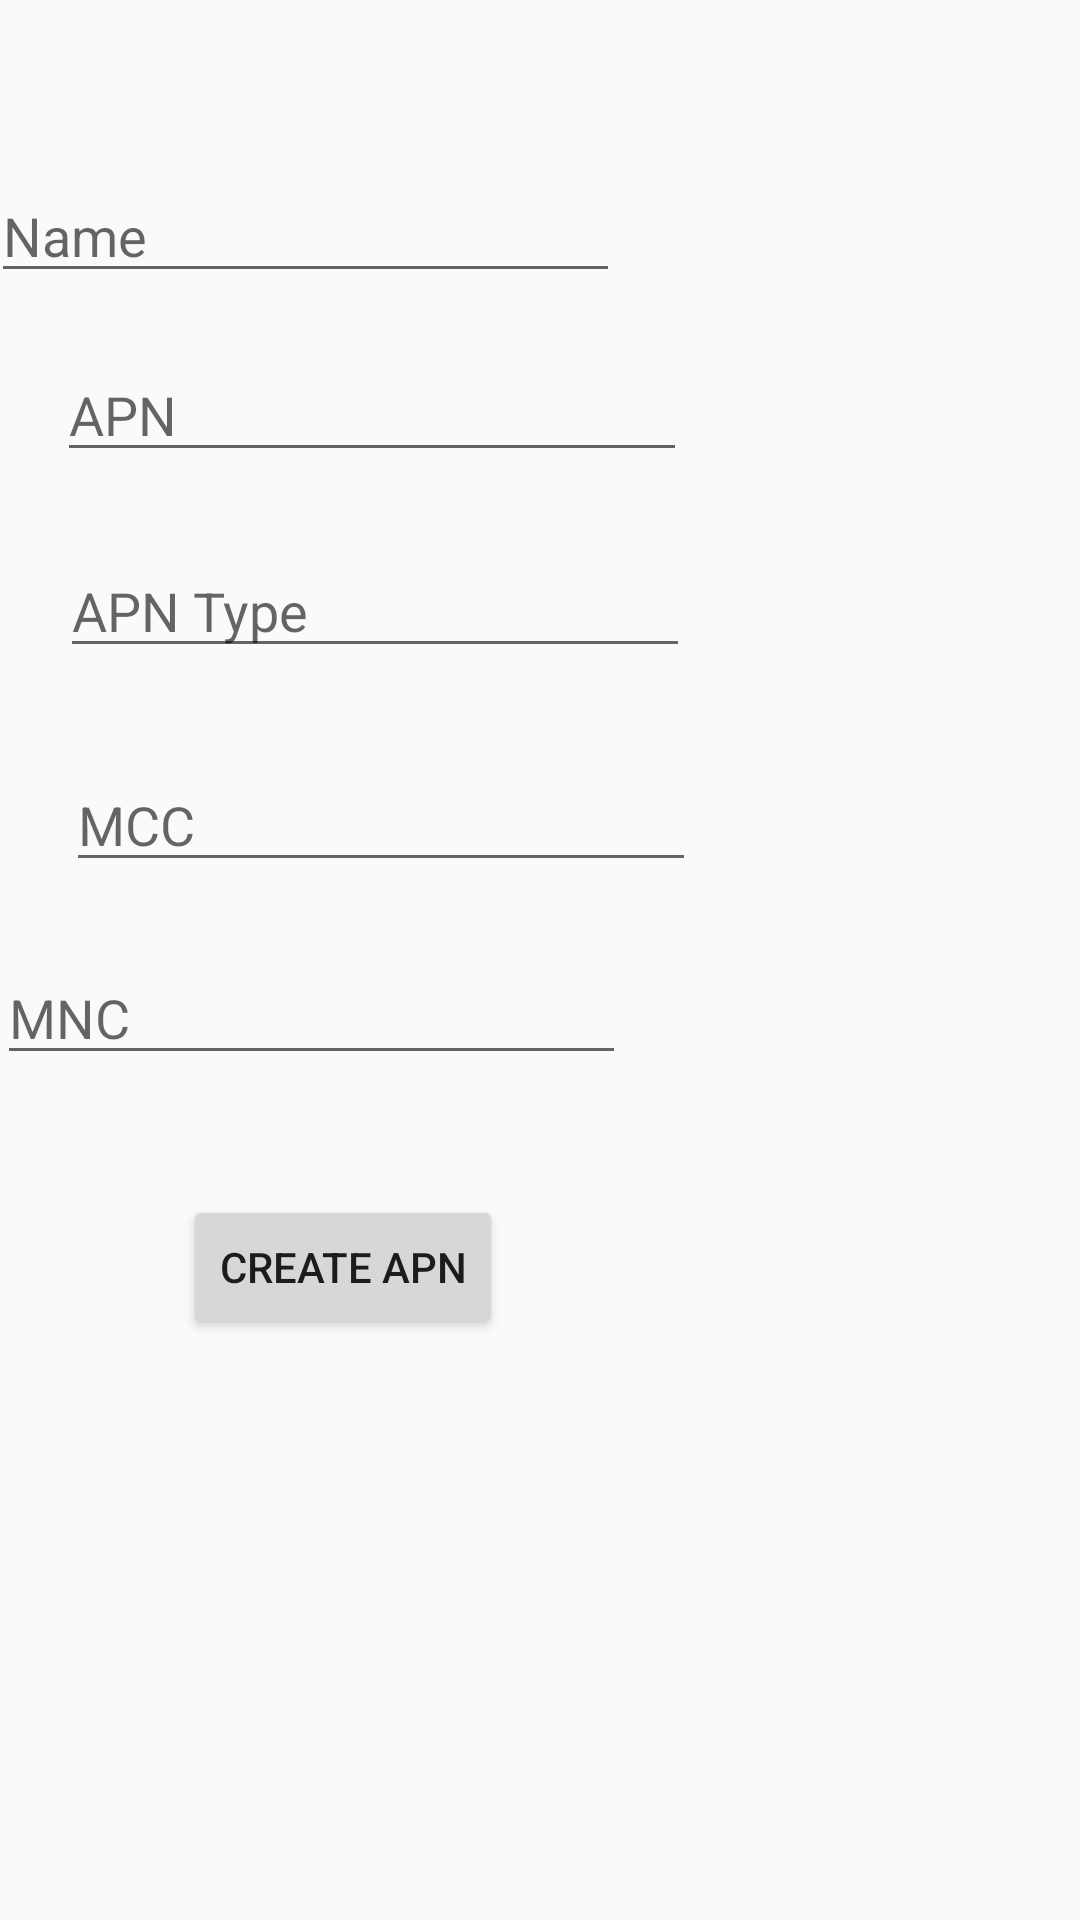

Android layout source for this screen:
<!-- AndroidManifest.xml: application theme AppTheme -->
<!-- res/layout/activity_main.xml -->
<?xml version="1.0" encoding="utf-8"?>
<androidx.constraintlayout.widget.ConstraintLayout xmlns:android="http://schemas.android.com/apk/res/android"
    xmlns:app="http://schemas.android.com/apk/res-auto"
    xmlns:tools="http://schemas.android.com/tools"
    android:layout_width="match_parent"
    android:layout_height="match_parent"
    android:visibility="visible"
    tools:context=".MainActivity"
    tools:visibility="visible">

    <EditText
        android:id="@+id/apn_disp_name"
        android:layout_width="wrap_content"
        android:layout_height="wrap_content"
        android:layout_marginStart="22dp"
        android:layout_marginTop="60dp"
        android:layout_marginEnd="179dp"
        android:layout_marginBottom="22dp"
        android:autofillHints=""
        android:ems="10"
        android:hint="Name"
        android:inputType="textPersonName"
        android:visibility="visible"
        app:layout_constraintBottom_toTopOf="@+id/apn"
        app:layout_constraintEnd_toEndOf="parent"
        app:layout_constraintStart_toStartOf="parent"
        app:layout_constraintTop_toTopOf="parent"
        tools:visibility="visible" />

    <EditText
        android:id="@+id/apn"
        android:layout_width="wrap_content"
        android:layout_height="wrap_content"
        android:layout_marginStart="19dp"
        android:layout_marginTop="116dp"
        android:autofillHints=""
        android:ems="10"
        android:hint="APN"
        android:inputType="textPersonName"
        android:visibility="visible"
        app:layout_constraintStart_toStartOf="parent"
        app:layout_constraintTop_toTopOf="parent"
        tools:visibility="visible" />

    <EditText
        android:id="@+id/apn_type"
        android:layout_width="wrap_content"
        android:layout_height="wrap_content"
        android:layout_marginStart="20dp"
        android:layout_marginTop="24dp"
        android:ems="10"
        android:hint="APN Type"
        android:inputType="textPersonName"
        android:visibility="visible"
        app:layout_constraintStart_toStartOf="parent"
        app:layout_constraintTop_toBottomOf="@+id/apn"
        tools:visibility="visible" />

    <EditText
        android:id="@+id/apn_mcc"
        android:layout_width="wrap_content"
        android:layout_height="wrap_content"
        android:layout_marginStart="22dp"
        android:layout_marginTop="30dp"
        android:ems="10"
        android:hint="MCC"
        android:inputType="number|text"
        android:visibility="visible"
        app:layout_constraintStart_toStartOf="parent"
        app:layout_constraintTop_toBottomOf="@+id/apn_type"
        tools:visibility="visible" />

    <EditText
        android:id="@+id/apn_mnc"
        android:layout_width="wrap_content"
        android:layout_height="wrap_content"
        android:layout_marginStart="22dp"
        android:layout_marginTop="23dp"
        android:layout_marginEnd="176dp"
        android:ems="10"
        android:hint="MNC"
        android:importantForAutofill="no"
        android:inputType="number|text"
        android:visibility="visible"
        app:layout_constraintEnd_toEndOf="parent"
        app:layout_constraintHorizontal_bias="0.49"
        app:layout_constraintStart_toStartOf="parent"
        app:layout_constraintTop_toBottomOf="@+id/apn_mcc"
        tools:visibility="visible" />

    <Button
        android:id="@+id/apn_create"
        android:layout_width="wrap_content"
        android:layout_height="wrap_content"
        android:layout_marginStart="54dp"
        android:layout_marginTop="40dp"
        android:layout_marginEnd="54dp"
        android:text="Create APN"
        app:layout_constraintEnd_toEndOf="@+id/apn_mnc"
        app:layout_constraintStart_toStartOf="@+id/apn_type"
        app:layout_constraintTop_toBottomOf="@+id/apn_mnc" />

</androidx.constraintlayout.widget.ConstraintLayout>
<!-- resources referenced by this layout -->
<resources>
  <style name="AppTheme" parent="Theme.AppCompat.Light.DarkActionBar">
          
          <item name="colorPrimary">@color/colorPrimary</item>
          <item name="colorPrimaryDark">@color/colorPrimaryDark</item>
          <item name="colorAccent">@color/colorAccent</item>
      </style>
  <color name="colorPrimary">#008577</color>
  <color name="colorPrimaryDark">#00574B</color>
  <color name="colorAccent">#D81B60</color>
</resources>
